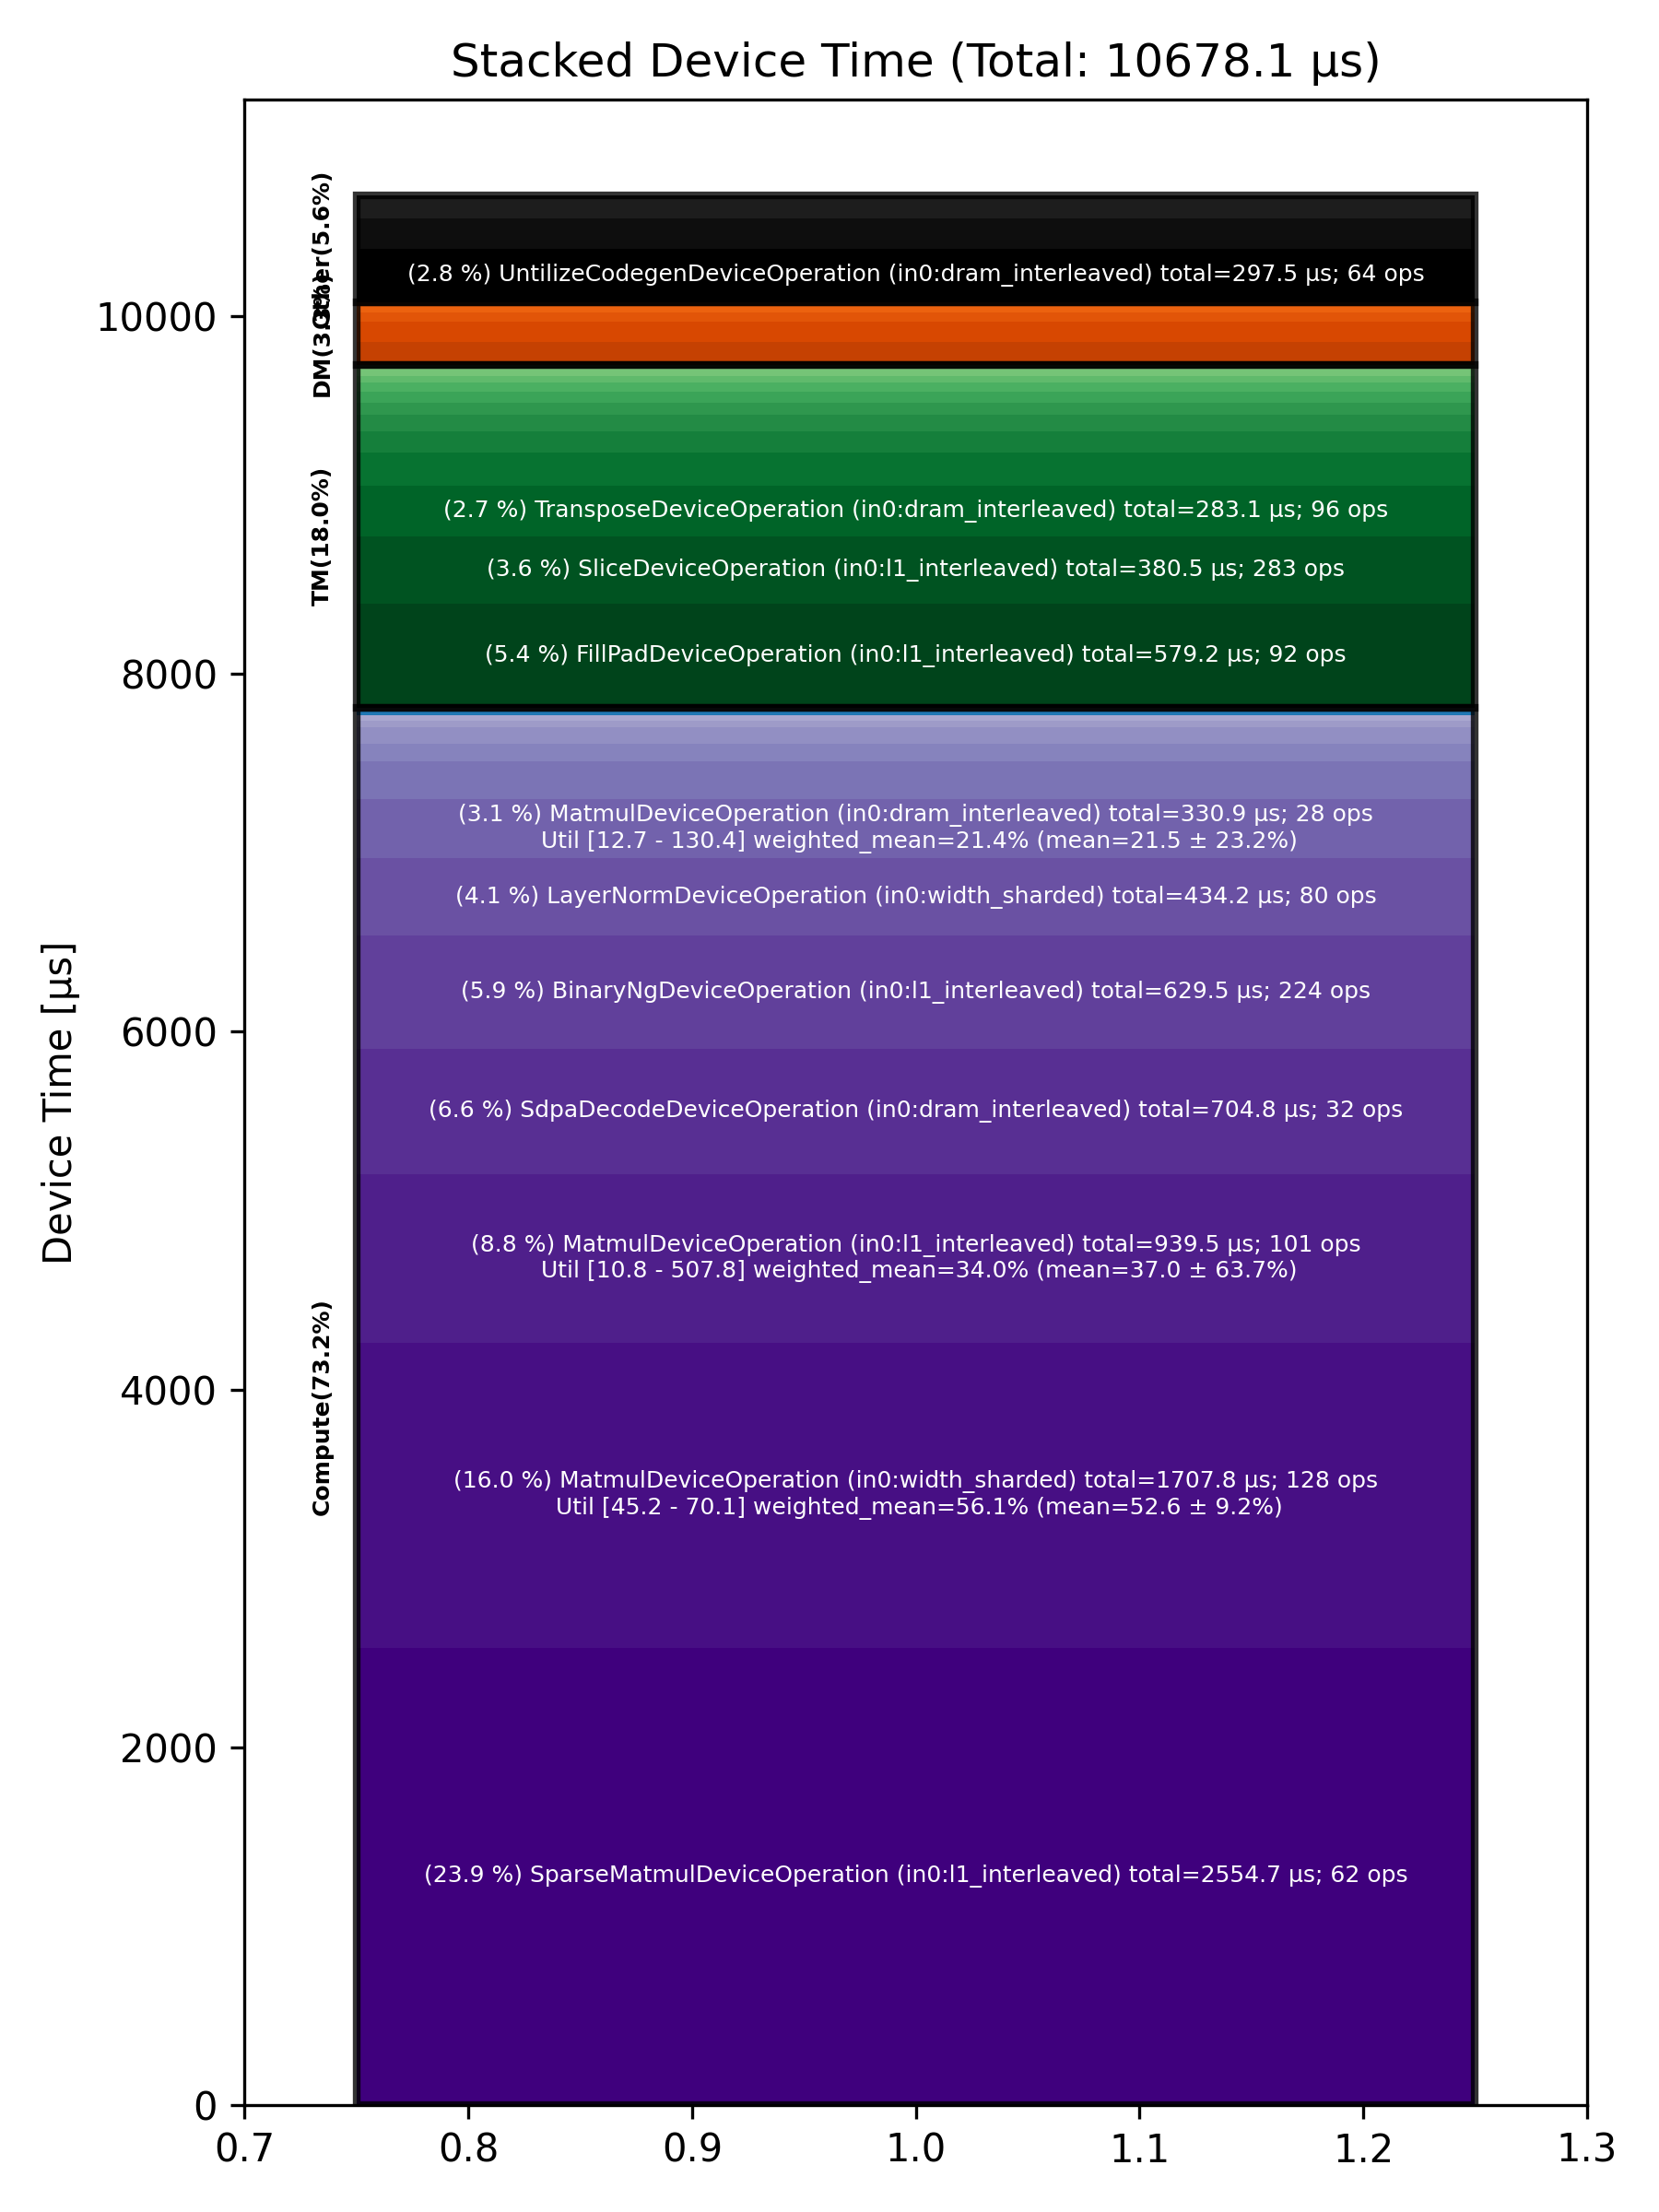

Source data for this figure (header and first rows):
Total % [%], Op Code, Device Time Sum [μs], Op Count, Op Category, Min FLOPs [%], Max FLOPs [%], Mean FLOPs [%], Std FLOPs [%], Weighted Mean FLOPs [%]
23.92, SparseMatmulDeviceOperation (in0:l1_inte…, 2555, 62, Compute, , , , , 
15.99, MatmulDeviceOperation (in0:width_sharded…, 1708, 128, Compute, 45.23, 70.14, 52.64, 9.23, 56.14
8.80, MatmulDeviceOperation (in0:l1_interleave…, 939.5, 101, Compute, 10.83, 507.8, 37.00, 63.69, 33.96
6.60, SdpaDecodeDeviceOperation (in0:dram_inte…, 704.8, 32, Compute, , , , , 
5.90, BinaryNgDeviceOperation (in0:l1_interlea…, 629.5, 224, Compute, , , , , 
5.42, FillPadDeviceOperation (in0:l1_interleav…, 579.2, 92, TM, , , , , 
4.07, LayerNormDeviceOperation (in0:width_shar…, 434.2, 80, Compute, , , , , 
3.56, SliceDeviceOperation (in0:l1_interleaved…, 380.5, 283, TM, , , , , 
3.10, MatmulDeviceOperation (in0:dram_interlea…, 330.9, 28, Compute, 12.68, 130.3, 21.45, 23.23, 21.38
2.79, UntilizeCodegenDeviceOperation (in0:dram…, 297.5, 64, Other, , , , , 
2.65, TransposeDeviceOperation (in0:dram_inter…, 283.1, 96, TM, , , , , 
1.97, UnaryDeviceOperation (in0:l1_interleaved…, 210.3, 96, Compute, , , , , 
1.71, ReshapeViewDeviceOperation (in0:l1_inter…, 182.7, 64, TM, , , , , 
1.57, UntilizeCodegenDeviceOperation (in0:l1_i…, 168.1, 11, Other, , , , , 
1.25, TopKDeviceOperation (in0:l1_interleaved), 133.2, 10, Other, , , , , 
1.19, InterleavedToShardedDeviceOperation (in0…, 126.7, 119, DM, , , , , 
1.13, TilizeWithValPaddingDeviceOperation (in0…, 120.3, 34, TM, , , , , 
1.09, ShardedToInterleavedDeviceOperation (in0…, 115.9, 112, DM, , , , , 
0.94, BinaryNgDeviceOperation (in0:width_shard…, 100.9, 96, Compute, , , , , 
0.84, TransposeDeviceOperation (in0:l1_interle…, 89.92, 32, TM, , , , , 
0.83, FastReduceNCDeviceOperation (in0:l1_inte…, 88.24, 42, Compute, , , , , 
0.65, TilizeWithValPaddingDeviceOperation (in0…, 69.08, 22, TM, , , , , 
0.57, TypecastDeviceOperation (in0:l1_interlea…, 61.30, 46, TM, , , , , 
0.48, InterleavedToShardedDeviceOperation (in0…, 51.28, 73, DM, , , , , 
0.47, NLPConcatHeadsDecodeDeviceOperation (in0…, 50.63, 32, TM, , , , , 
0.42, PagedUpdateCacheDeviceOperation (in0:dra…, 44.43, 10, DM, , , , , 
0.38, RotaryEmbeddingLlamaDeviceOperation (in0…, 40.41, 21, Compute, , , , , 
0.34, ConcatDeviceOperation (in0:dram_interlea…, 36.60, 29, TM, , , , , 
0.32, ConcatDeviceOperation (in0:l1_interleave…, 34.18, 29, TM, , , , , 
0.28, UntilizeWithUnpaddingDeviceOperation (in…, 30.31, 30, TM, , , , , 
0.26, EmbeddingsDeviceOperation (in0:l1_interl…, 27.48, 23, Compute, , , , , 
0.23, EmbeddingsDeviceOperation (in0:dram_inte…, 24.16, 22, Compute, , , , , 
0.18, ReduceDeviceOperation (in0:l1_interleave…, 19.36, 10, Compute, , , , , 
0.10, ShardedToInterleavedDeviceOperation (in0…, 11.08, 21, DM, , , , , 
